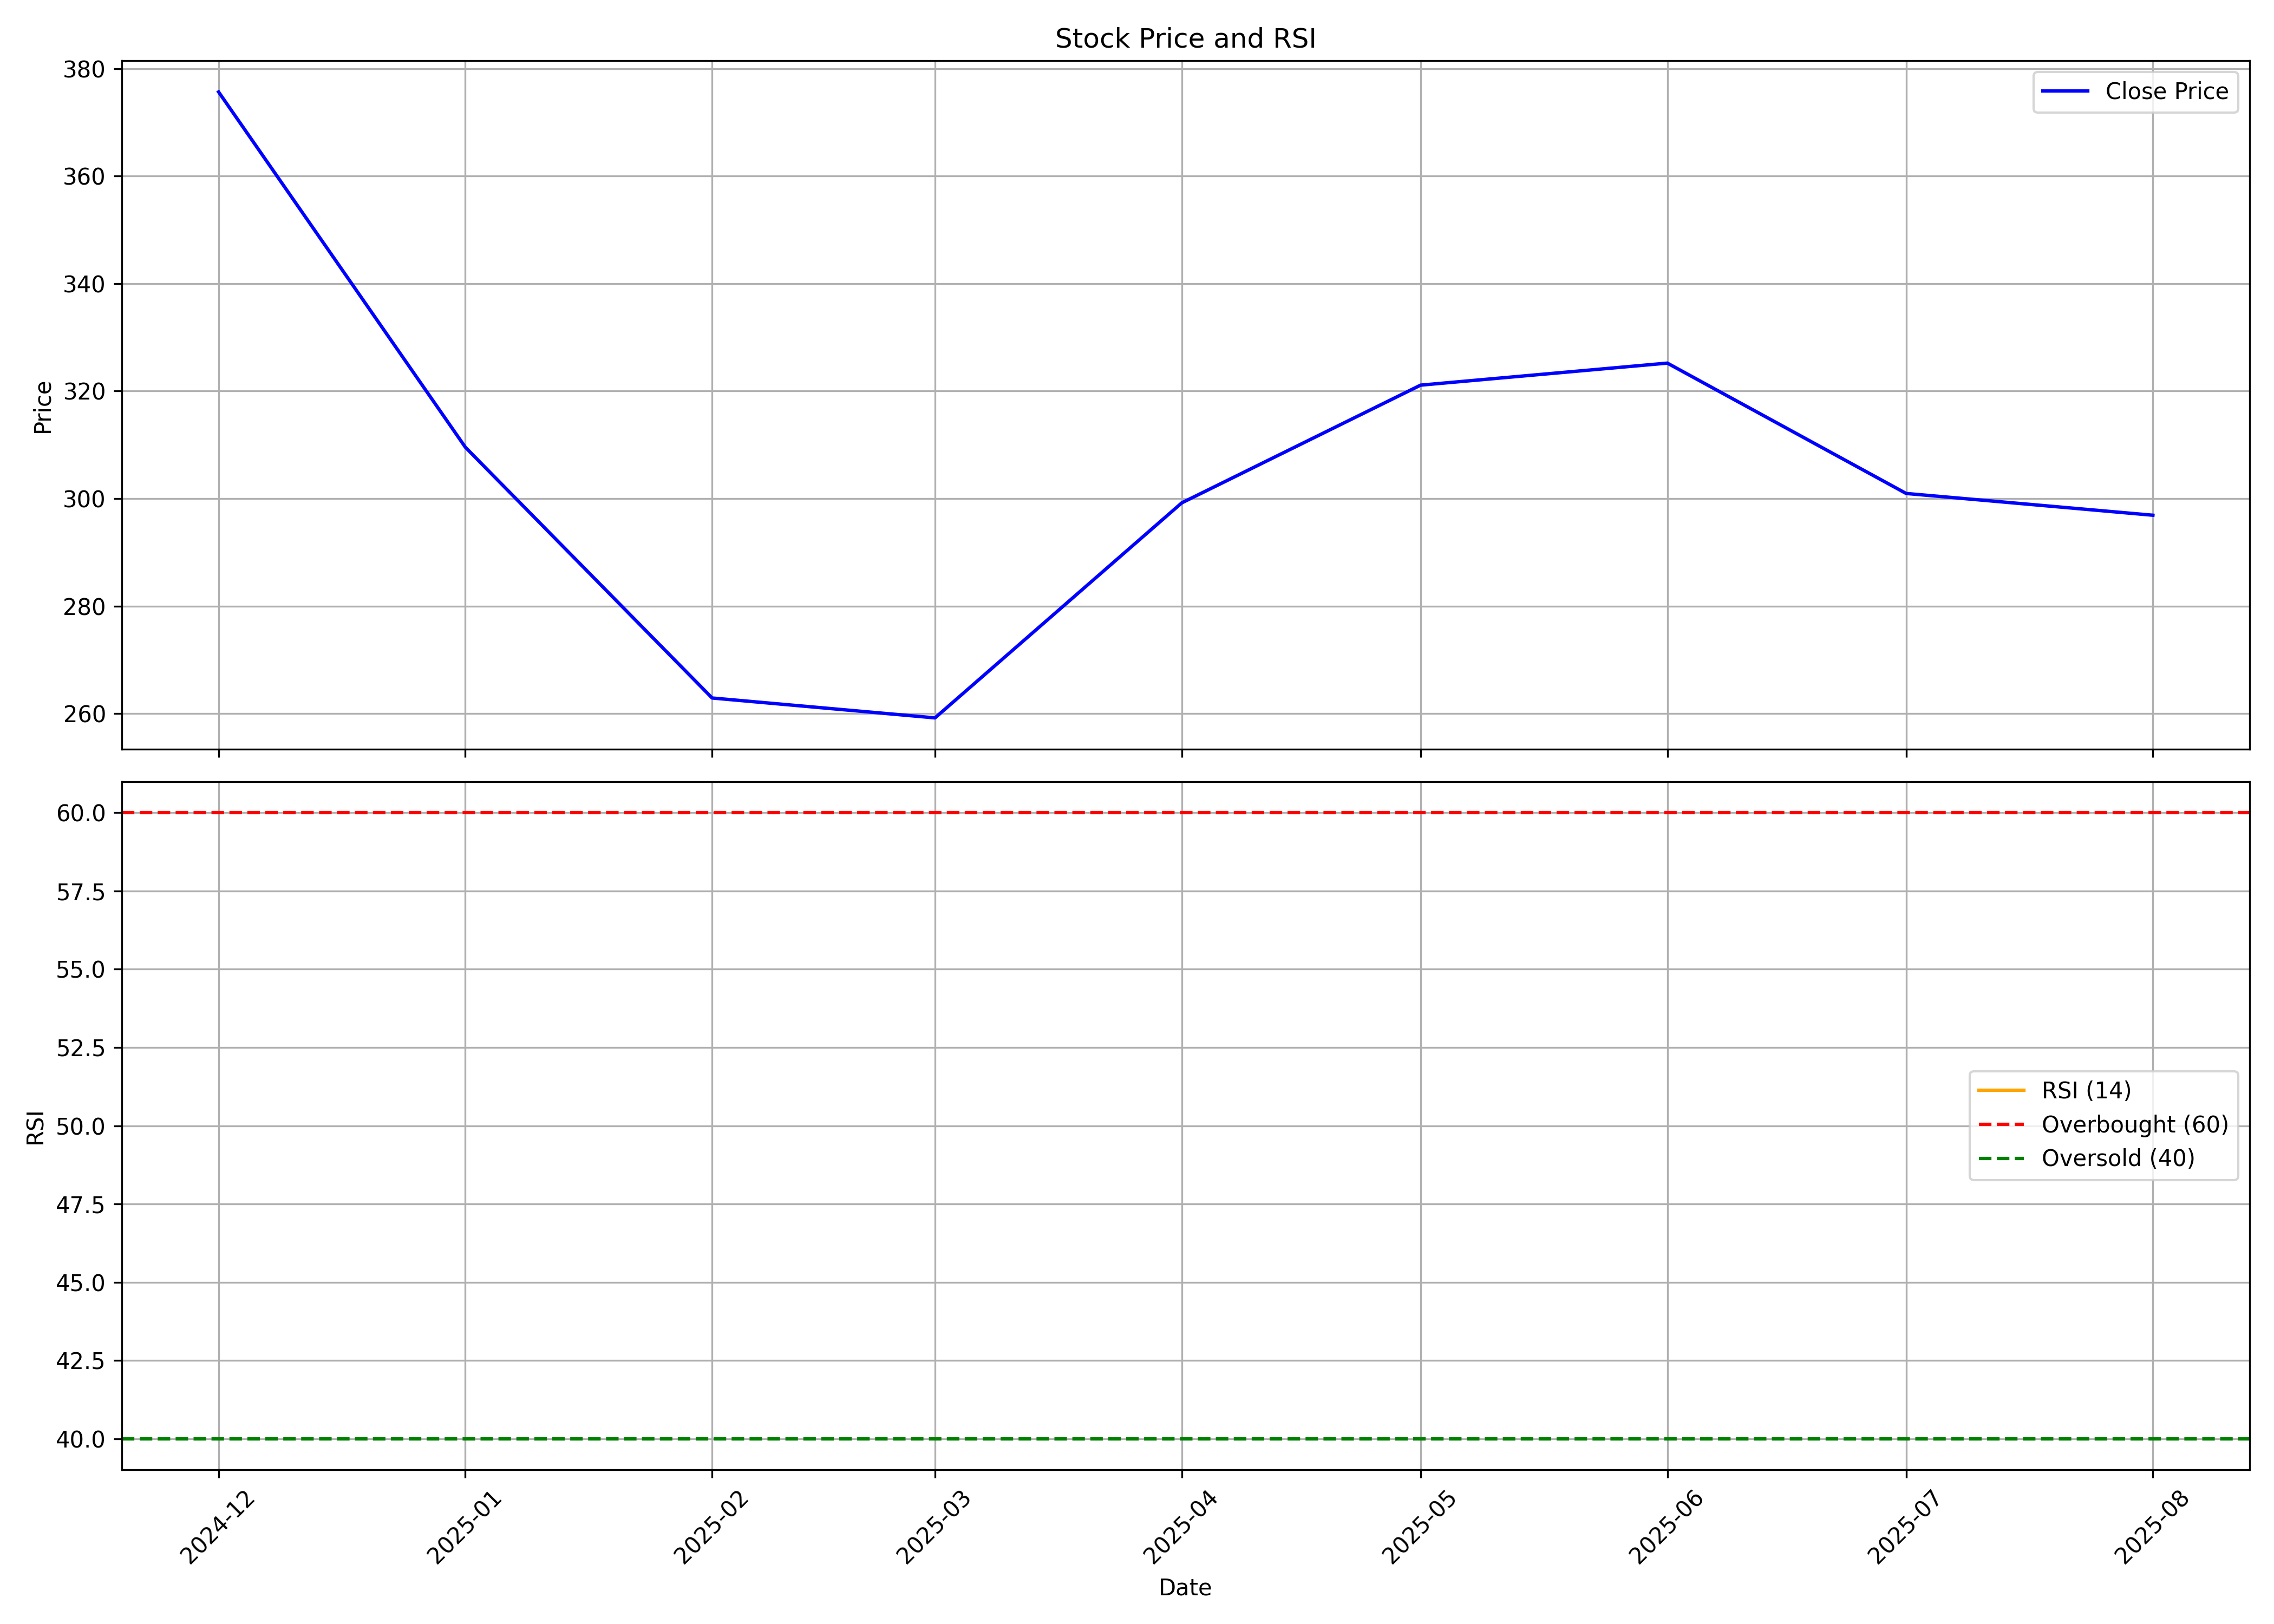

The data file committed next to this chart (first rows):
, date, symbol, open, high, low, close, volume, rsi
0, 2024-12-01, SURAKSHA, 438.0, 449.0, 353.9, 375.6, 19221541, 
1, 2025-01-01, SURAKSHA, 378.4, 396.4, 288.5, 309.5, 3800911, 
2, 2025-02-01, SURAKSHA, 313.4, 367.0, 260, 262.9, 1953957, 
3, 2025-03-01, SURAKSHA, 262, 297.5, 231.0, 259.2, 2795351, 
4, 2025-04-01, SURAKSHA, 259.2, 319, 259, 299.2, 1398418, 
5, 2025-05-01, SURAKSHA, 299.2, 339.0, 275.9, 321.1, 1202874, 
6, 2025-06-01, SURAKSHA, 324.0, 352.5, 317.7, 325.2, 1638753, 
7, 2025-07-01, SURAKSHA, 325.2, 335, 297.0, 301, 1067084, 
8, 2025-08-01, SURAKSHA, 301.5, 309.5, 285.8, 296.9, 204189, 
